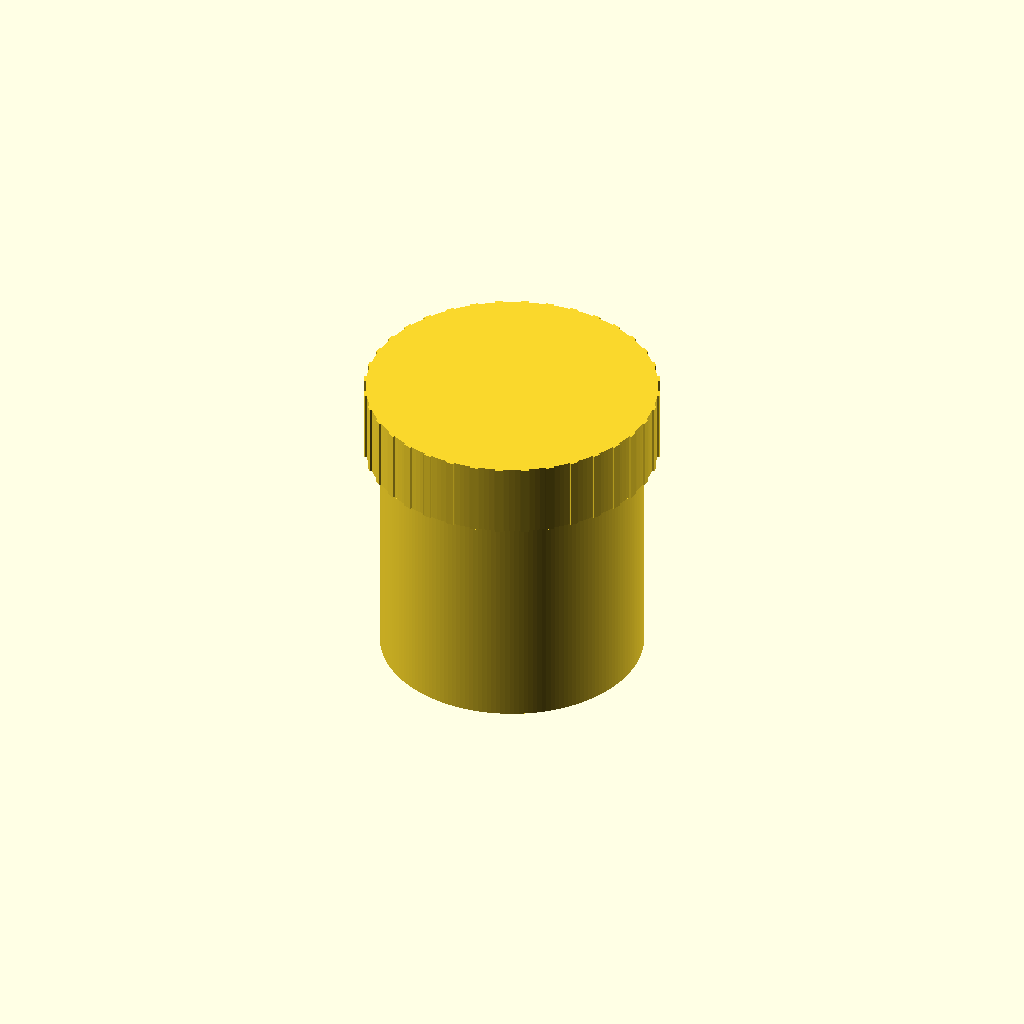
Cell 1 — every parameter at its default value.
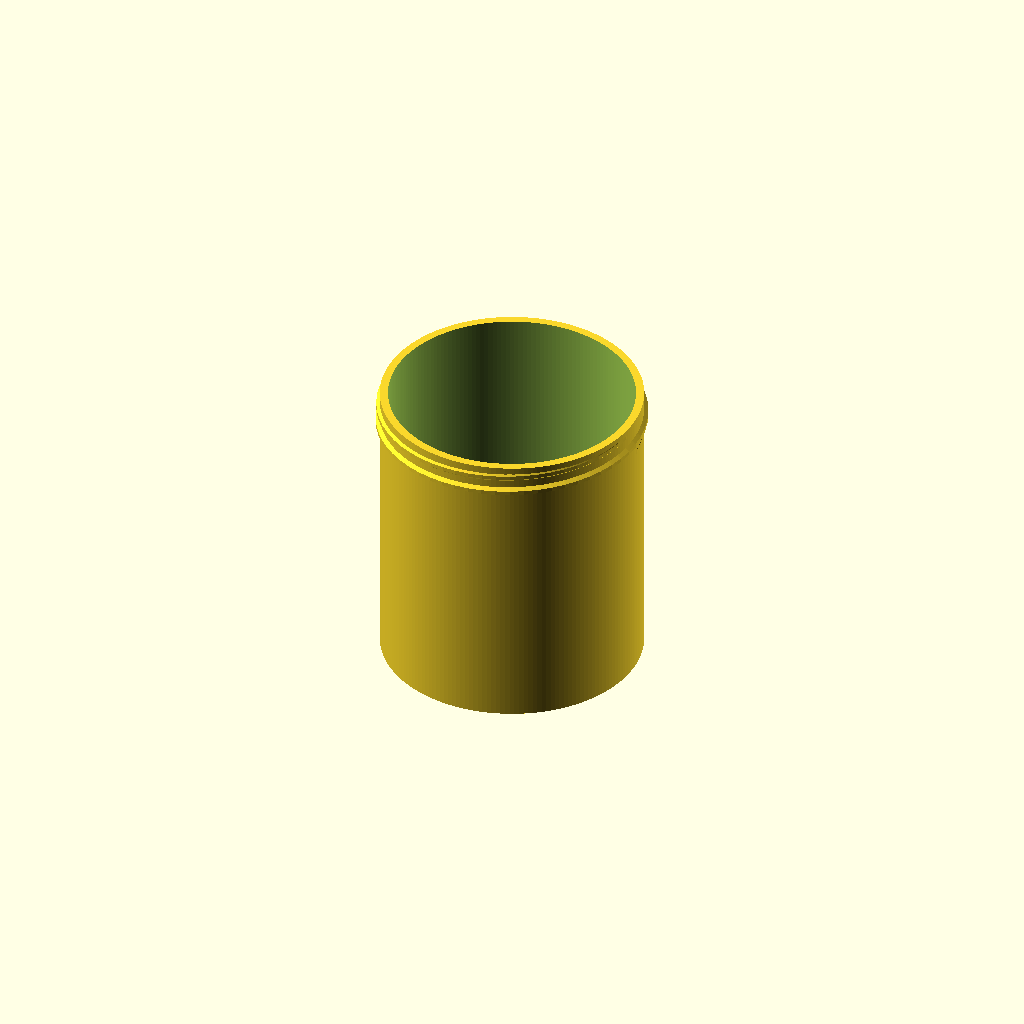
Cell 2 — part set to "jar", the other parameters unchanged.
One fixed orthographic camera (rotation 55°, 0°, 25°; colour scheme Cornfield) for every cell.
The OpenSCAD source (results/stress/screw_jar/20261103T002451Z/verify/2c6e5a317b3e33dc/src/model.scad):
// Storage jar with screw-on lid - FDM / PETG, Bambu Lab A1, 0.4 mm nozzle
// Jar printed upright (base on bed). Lid printed top-face on bed, opening up,
// then flipped over in the assembly. Assembly pose = fully closed.

part = "assembly"; // [jar, lid, assembly]
cadverify_only = "";

module instance(name, part, unit = 1) {
    echo(cadverify_instance = [name, part, unit]);
    if (cadverify_only == "" || cadverify_only == name) children();
}

/* ---------------- parameters ---------------- */
inner_r        = 30;     // 60 mm inside diameter
wall_t         = 2.0;    // >= 1.6 mm required
floor_t        = 2.4;    // >= 1.6 mm required
cavity_depth   = 70;     // inside depth, inner floor to rim
rim_z          = floor_t + cavity_depth;   // 72.4

jar_root_r     = inner_r + wall_t;         // 32
jar_crest_r    = jar_root_r + 1.0;         // 33, thread height 1.0

thread_pitch   = 4.0;
thread_turns_jar = 2.0;
jar_thread_zref  = 62.5; // helix centre z at angle 0

lid_inner_r    = jar_crest_r + 0.4;        // 33.4 radial PETG clearance
lid_tip_r      = jar_root_r + 0.4;         // 32.4 radial PETG clearance
lid_wall_t     = 2.0;
lid_outer_r    = lid_inner_r + lid_wall_t; // 35.4
rib_out_r      = 35.9;                     // grip ribs protrude 0.5
lid_top_t      = 2.0;
lid_skirt_len  = 16.0;                     // ceiling face to open edge, in use
lid_h          = lid_top_t + lid_skirt_len;// 12.4 (print height)
// Lid thread in print coords: helix z = 9.9 + pitch*angle/360,
// angle from -540 to 0 deg (1.5 turns).  After the 180 deg flip in the
// assembly this sits at z = 64.5 .. 70.5, exactly half a pitch (2 mm)
// offset from the jar helix at the same angle, so the ridges interleave.
lid_thread_zref = 9.9;

assembly_top_z = rim_z + lid_top_t;        // 74.4, also flip translation

assert(wall_t >= 1.6 && floor_t >= 1.6 && lid_wall_t >= 1.6 && lid_top_t >= 1.6);

/* ---------------- verifiable specs ---------------- */
if (part == "jar") {
    echo(cadverify_spec = [
        ["bounds", [[-jar_crest_r, -jar_crest_r, 0], [jar_crest_r, jar_crest_r, rim_z]]],
        ["bodies", 1],
        ["through_holes", 0],
        ["support_faces", [["bottom", "-z", 3000]]],
        ["overhangs_allowed", [
            ["external thread 45-degree flanks, helical ridge",
             [[-33.5, -33.5, 60.5], [33.5, 33.5, 72.2]]]
        ]],
        ["copies", 1],
        ["details", [
            ["interior", "void", [[-20, -20, 5], [20, 20, 70]], 0.99],
            ["external_thread_ridge", "material", [[-32.85, -0.4, 64.15], [-32.5, 0.4, 64.85]], 0.85],
            ["rim_land", "material", [[-0.5, 30.2, 71.0], [0.5, 31.8, 72.3]], 0.95],
            ["floor", "thickness", [0, 0, -5], [0, 0, 1], floor_t],
            ["side_wall", "thickness", [40, 0, 30], [-1, 0, 0], wall_t],
            ["external_thread", "view", [[28, -8, 61], [33.5, 8, 72]]]
        ]]
    ]);
} else if (part == "lid") {
    echo(cadverify_spec = [
        ["bounds", [[-rib_out_r, -rib_out_r, 0], [rib_out_r, rib_out_r, lid_h]]],
        ["bodies", 1],
        ["through_holes", 0],
        ["support_faces", [["top_face", "-z", 3500]]],
        ["overhangs_allowed", [
            ["internal thread 45-degree flanks, helical ridge",
             [[-33.6, -33.6, 2.4], [33.6, 33.6, 11.4]]]
        ]],
        ["copies", 1],
        ["details", [
            ["interior", "void", [[-20, -20, 3], [20, 20, 16]], 0.99],
            ["internal_thread_ridge", "material", [[-0.4, 32.45, 6.55], [0.4, 32.75, 7.25]], 0.85],
            ["grip_rib", "material", [[35.0, -0.8, 4], [36.0, 0.8, 8]], 0.80],
            ["ceiling", "thickness", [0, 0, -5], [0, 0, 1], lid_top_t],
            ["skirt_wall", "thickness", [39.8, 3.49, 14], [-0.996, -0.087, 0], lid_wall_t],
            ["internal_thread", "view", [[24, -10, 3], [33.6, 10, 11.5]]]
        ]]
    ]);
} else if (part == "assembly") {
    echo(cadverify_spec = [
        ["bounds", [[-rib_out_r, -rib_out_r, 0], [rib_out_r, rib_out_r, assembly_top_z]]],
        ["support_faces", [["bed", "-z", 3000]]],
        ["motions", [
            ["lid_screw", ["lid"], "screw", [0, 0, 0], [0, 0, 1], thread_pitch, [0, 540],
                ["stops", [0]]]
        ]],
        ["assembly_order", [
            [["jar"], [0, 0, 0]],
            [["lid"], [0, 0, -1], ["screw", [0, 0, 0], [0, 0, 1], thread_pitch, -540]]
        ]],
        ["held", ["lid"]]
    ]);
}

/* ---------------- helical thread ---------------- */
// Profile points are [radius, dz] forming a closed trapezoid, CCW in r-z.
// The ridge crest is tapered radially to the root over the first and last
// half turn, giving a lead-in at both ends.  mode "out": crest beyond root_r;
// mode "in": crest inside root_r (embedded part of the profile is kept).
function tapered_r(r, f, mode, root_r) =
    mode == "out"
        ? (r > root_r ? root_r + (r - root_r) * f : r)
        : (r < root_r ? root_r - (root_r - r) * f : r);

module helical_thread(profile, z_ref, pitch, start_angle, turns, mode, root_r) {
    step_deg = 6;
    n = ceil(abs(turns) * 360 / step_deg);
    p = len(profile);
    pts = [
        for (i = [0 : n])
            let(frac = i / n,
                ang = start_angle + 360 * turns * frac,
                zc = z_ref + pitch * ang / 360,
                d_end = min(frac, 1 - frac) * abs(turns),
                f = min(1, d_end / 0.5))
            for (j = [0 : p - 1])
                let(rr = tapered_r(profile[j][0], f, mode, root_r))
                [rr * cos(ang), rr * sin(ang), zc + profile[j][1]]
    ];
    side = [
        for (i = [0 : n - 1])
            for (j = [0 : p - 1])
                let(j1 = (j + 1) % p,
                    a = i * p + j, b = (i + 1) * p + j,
                    c = (i + 1) * p + j1, d = i * p + j1)
                [a, d, c, b]
    ];
    base = n * p;
    faces = concat(side,
        [[0, 2, 1], [0, 3, 2]],
        [[base + 0, base + 1, base + 2], [base + 0, base + 2, base + 3]]);
    polyhedron(points = pts, faces = faces, convexity = 10);
}

// Jar: embedded root 31.5, crest 33, base half-width 1.5, tip half-width 0.5.
// Flanks move 1.0 radially and 1.0 axially: 45 degrees, support-free.
jar_profile = [[31.5, -1.5], [33.0, -0.5], [33.0, 0.5], [31.5, 1.5]];
// Lid: embedded 33.9, tip 32.4, same widths / 45-degree flanks, CCW in r-z.
lid_profile = [[33.9, -1.5], [33.9, 1.5], [32.4, 0.5], [32.4, -0.5]];

/* ---------------- jar ---------------- */
module jar_part() {
    union() {
        difference() {
            cylinder(h = rim_z, r = jar_root_r, $fn = 180);
            translate([0, 0, floor_t])
                cylinder(h = cavity_depth + 2, r = inner_r, $fn = 180);
        }
        helical_thread(jar_profile, jar_thread_zref, thread_pitch,
                       0, thread_turns_jar, "out", jar_root_r);
    }
}

/* ---------------- lid (print orientation: top on bed, opening up) ------- */
module lid_part() {
    union() {
        difference() {
            cylinder(h = lid_h, r = lid_outer_r, $fn = 180);
            translate([0, 0, lid_top_t])
                cylinder(h = lid_h - lid_top_t + 2, r = lid_inner_r, $fn = 180);
        }
        helical_thread(lid_profile, lid_thread_zref, thread_pitch,
                       -540, 1.5, "in", lid_inner_r);
        // vertical grip ribs around the skirt
        for (i = [0 : 35])
            rotate([0, 0, i * 10])
                translate([35.35, 0, lid_h / 2])
                    cube([1.1, 2.0, lid_h], center = true);
    }
}

/* ---------------- output ---------------- */
if (part == "jar") {
    jar_part();
} else if (part == "lid") {
    lid_part();
} else if (part == "assembly") {
    instance("jar", "jar") jar_part();
    instance("lid", "lid")
        translate([0, 0, assembly_top_z]) rotate([180, 0, 0]) lid_part();
}
Parameter table extracted from the source (name, type, default, range or options):
part: string, default "assembly", options "jar", "lid", "assembly"
cadverify_only: string, default ""
